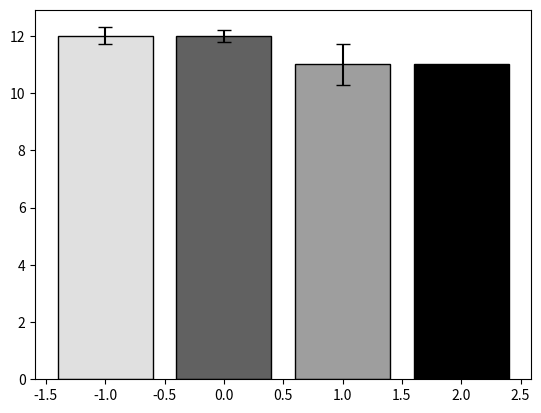

Python code for this plot:
# -*- coding: utf-8 -*-
"""
Created on Mon Nov  7 23:08:20 2022
Cenizas para ENCITE 10
[redacted]
"""

import matplotlib.pyplot as plt
import numpy as np

#Número de grupos
x = np.arange(1)

#promedios
ps_p = 12
pc_p = 12
si_p = 11
ref_p = 11

#desviación
ps_sd = 0.3
pc_sd = 0.2
si_sd = 0.7

#gráfica
plt.bar(x-1, height=ps_p, color='#E0E0E0', edgecolor = 'black', yerr = ps_sd, capsize = 5)
plt.bar(x, height=pc_p, color='#616161', edgecolor = 'black', yerr = pc_sd, capsize = 5)
plt.bar(x+1,height=si_p, color='#9E9E9E',edgecolor = 'black', yerr = si_sd, capsize = 5)
plt.bar(x+2, height=ref_p, color="black", edgecolor = "black")

plt.show()
#plt.savefig('Cenizas_ENCITE.png', dpi=1800)
